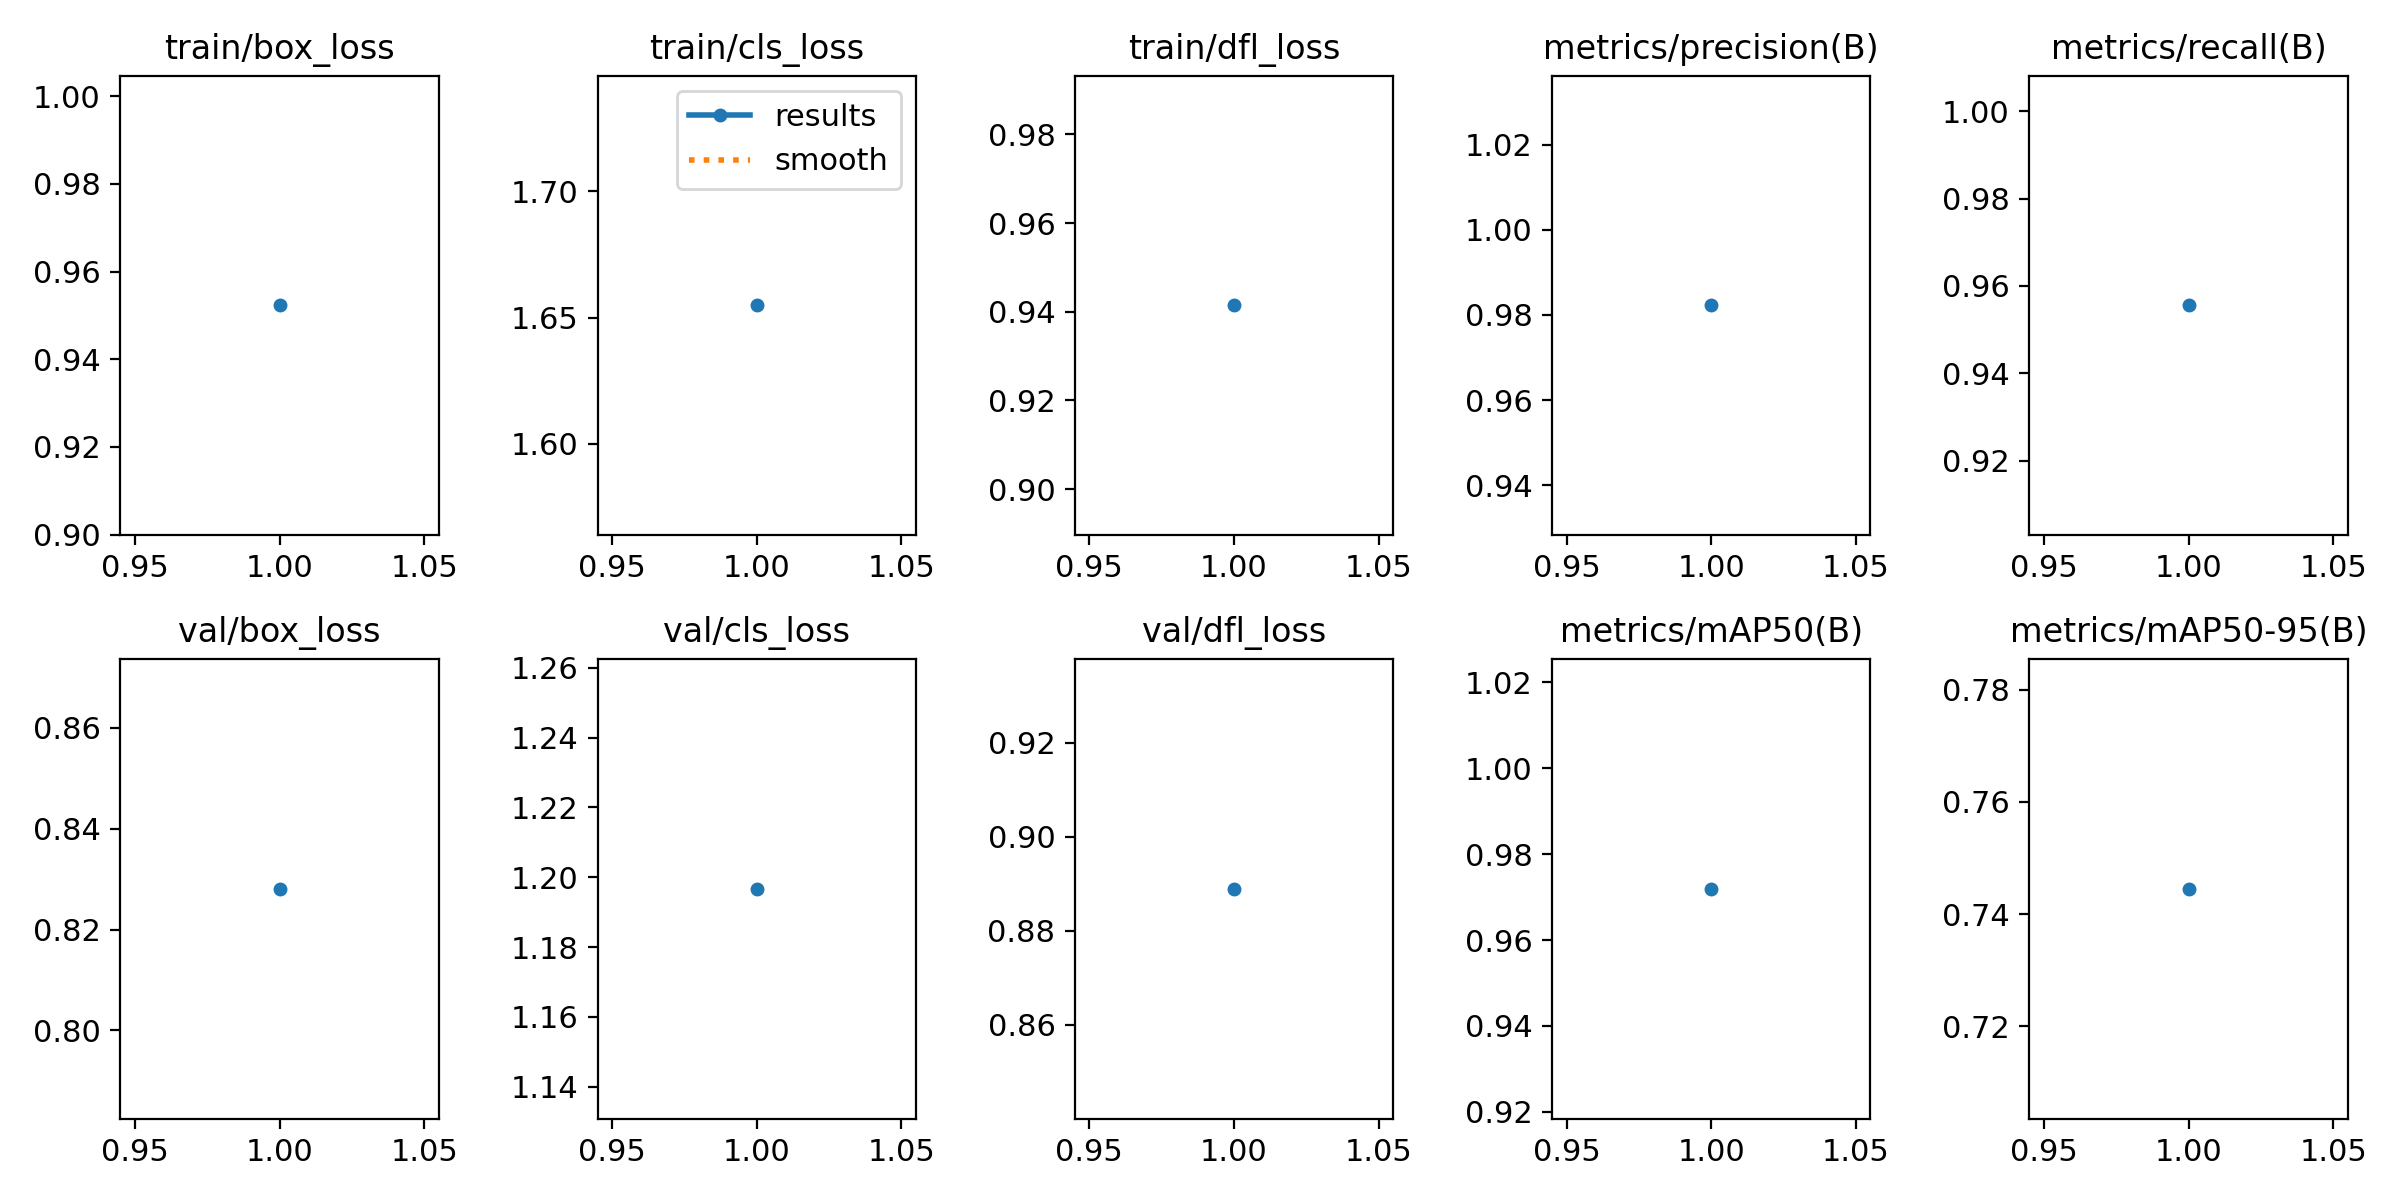

The data file committed next to this chart (first rows):
epoch, time, train/box_loss, train/cls_loss, train/dfl_loss, metrics/precision(B), metrics/recall(B), metrics/mAP50(B), metrics/mAP50-95(B), val/box_loss, val/cls_loss, val/dfl_loss, lr/pg0, lr/pg1, lr/pg2
1, 752.8, 0.9523, 1.655, 0.9414, 0.9823, 0.9556, 0.9719, 0.7445, 0.8281, 1.197, 0.8889, 0.0006639, 0.0006639, 0.0006639
